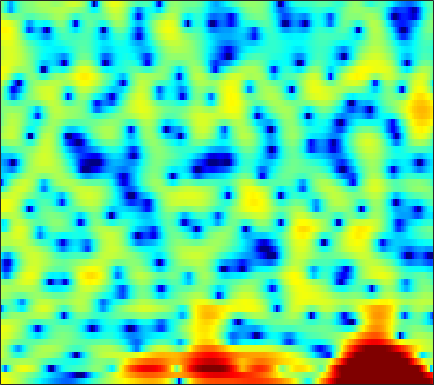

Values plotted in this chart, from the file beside it:
5.1006, 4.9116, 4.6119, 4.2589, 3.9569, 3.5082, 3.0171, 2.6192, 2.0304, 1.3875, 0.6924, 0.13387, -0.66131, -1.4673, -2.0835, -2.9433, -3.8087, -4.4176, -5.2153, -5.9893, -6.6914, -7.2028, -7.9251, -8.582
4.495, 4.183, 3.784, 3.421, 3.172, 2.862, 2.568, 2.35, 2.033, 1.687, 1.302, 0.9756, 0.4813, -0.0676, -0.5182, -1.169, -1.87, -2.423, -3.196, -3.99, -4.782, -5.369, -6.141, -6.878
-2.561, -6.667, -10.97, -6.081, -2.862, 0.01123, 1.862, 2.818, 3.689, 4.205, 4.433, 4.436, 4.232, 3.796, 3.32, 2.483, 1.38, 0.3698, -1.339, -3.507, -6.395, -9.407, -15.93, -37.74
1.759, 1.26, 0.8221, 0.6418, 0.6574, 0.8176, 1.047, 1.222, 1.435, 1.607, 1.707, 1.732, 1.692, 1.565, 1.403, 1.088, 0.6664, 0.2845, -0.3004, -0.9358, -1.578, -2.041, -2.558, -2.921
3.037, 2.392, 1.441, 0.3657, -0.5056, -1.701, -2.827, -3.467, -3.831, -3.527, -2.739, -2.03, -1.079, -0.2351, 0.2827, 0.8283, 1.21, 1.4, 1.546, 1.578, 1.506, 1.38, 1.166, 0.8755
2.908, 2.203, 1.034, -0.4396, -1.778, -3.925, -6.464, -8.309, -9.382, -8.024, -5.829, -4.337, -2.707, -1.434, -0.679, 0.1245, 0.7311, 1.085, 1.442, 1.692, 1.853, 1.906, 1.903, 1.815
3.108, 2.753, 2.192, 1.55, 1.038, 0.348, -0.295, -0.7094, -1.151, -1.443, -1.598, -1.649, -1.657, -1.621, -1.583, -1.501, -1.38, -1.254, -1.048, -0.8097, -0.5414, -0.3422, -0.1008, 0.09939
4.144, 3.964, 3.654, 3.268, 2.935, 2.438, 1.885, 1.434, 0.7796, 0.06178, -0.7465, -1.42, -2.424, -3.544, -4.434, -5.567, -6.402, -6.625, -6.267, -5.372, -4.264, -3.453, -2.488, -1.698
4.425, 4.303, 4.084, 3.802, 3.549, 3.15, 2.666, 2.241, 1.571, 0.7534, -0.2525, -1.163, -2.652, -4.595, -6.474, -9.887, -14.76, -17.31, -13.38, -9.203, -6.418, -4.931, -3.475, -2.457
2.861, 2.773, 2.681, 2.599, 2.527, 2.393, 2.196, 2.001, 1.67, 1.26, 0.7651, 0.3433, -0.2865, -0.9653, -1.476, -2.096, -2.534, -2.68, -2.641, -2.386, -2.044, -1.817, -1.63, -1.623
-1.927, -1.635, -0.9309, -0.2152, 0.2019, 0.5628, 0.712, 0.7343, 0.6986, 0.6602, 0.684, 0.7571, 0.9144, 1.124, 1.286, 1.498, 1.671, 1.774, 1.849, 1.828, 1.687, 1.466, 0.9792, 0.2028
-11.97, -7.848, -4.526, -2.768, -2.123, -1.953, -2.437, -3.18, -4.515, -5.654, -5.513, -4.419, -2.48, -0.6726, 0.4487, 1.633, 2.492, 2.954, 3.368, 3.558, 3.531, 3.374, 2.978, 2.366
-0.8428, -0.9728, -1.042, -1.184, -1.45, -2.124, -3.298, -4.598, -6.948, -9.528, -9.652, -7.646, -4.653, -2.28, -0.9288, 0.4259, 1.384, 1.88, 2.308, 2.518, 2.546, 2.474, 2.28, 1.996
1.64, 1.391, 1.083, 0.7604, 0.5061, 0.1256, -0.2878, -0.598, -0.9437, -1.132, -1.075, -0.8746, -0.4575, 0.01713, 0.3475, 0.6929, 0.8844, 0.9303, 0.8392, 0.6225, 0.3127, 0.05129, -0.3104, -0.6317
2.075, 1.876, 1.661, 1.522, 1.461, 1.435, 1.466, 1.517, 1.61, 1.715, 1.819, 1.882, 1.918, 1.86, 1.729, 1.415, 0.898, 0.3725, -0.5245, -1.64, -2.89, -3.84, -4.92, -5.607
0.4778, 0.09985, -0.1932, -0.1559, 0.08318, 0.6182, 1.28, 1.794, 2.439, 2.99, 3.403, 3.609, 3.72, 3.62, 3.386, 2.829, 1.934, 1, -0.6777, -3.027, -6.404, -10.11, -18.56, -19.96
-5.627, -7.751, -10.11, -9.534, -7.462, -4.564, -2.133, -0.6308, 1.006, 2.296, 3.269, 3.801, 4.259, 4.439, 4.387, 4.059, 3.429, 2.737, 1.525, -0.007988, -1.79, -3.162, -4.704, -5.5
-9.748, -12.04, -14.43, -13.98, -11.99, -8.825, -5.929, -4.037, -1.88, -0.1408, 1.224, 2.022, 2.808, 3.294, 3.479, 3.501, 3.303, 3.022, 2.487, 1.835, 1.115, 0.5731, -0.09072, -0.6322
-10.13, -12.82, -16.9, -17.97, -15.12, -10.82, -7.365, -5.239, -2.919, -1.073, 0.3694, 1.219, 2.081, 2.662, 2.937, 3.115, 3.097, 2.982, 2.713, 2.331, 1.877, 1.505, 0.9947, 0.4918
-5.549, -7.141, -8.953, -9.318, -8.346, -6.242, -4.107, -2.68, -1.049, 0.2679, 1.3, 1.901, 2.493, 2.878, 3.039, 3.109, 3.018, 2.859, 2.552, 2.139, 1.633, 1.204, 0.5584, -0.1524
0.1394, -0.3065, -0.6956, -0.7755, -0.6362, -0.2258, 0.3407, 0.8085, 1.408, 1.916, 2.295, 2.48, 2.592, 2.55, 2.428, 2.16, 1.806, 1.492, 1.02, 0.5, -0.09945, -0.6249, -1.461, -2.521
2.435, 2.214, 2.041, 2.003, 2.06, 2.217, 2.418, 2.562, 2.697, 2.731, 2.616, 2.421, 1.994, 1.37, 0.7858, -0.1132, -1.03, -1.659, -2.316, -2.734, -2.99, -3.201, -3.612, -4.367
2.109, 1.862, 1.821, 2.07, 2.378, 2.828, 3.226, 3.437, 3.556, 3.463, 3.115, 2.663, 1.776, 0.4967, -0.7652, -2.998, -5.96, -8.571, -10.87, -9.302, -6.799, -5.361, -4.177, -3.609
-3.67, -5.114, -4.231, -1.689, 0.01613, 1.741, 2.886, 3.429, 3.803, 3.809, 3.491, 3.044, 2.161, 0.9441, -0.2391, -2.232, -4.768, -6.766, -8.233, -7.06, -4.878, -3.463, -2.057, -1.151
-4.427, -5.949, -4.985, -2.364, -0.6659, 0.9718, 1.971, 2.386, 2.583, 2.432, 2.017, 1.589, 0.9042, 0.1842, -0.3634, -0.9722, -1.484, -1.716, -1.793, -1.576, -1.143, -0.7621, -0.2519, 0.1461
2.167, 1.95, 1.883, 2.02, 2.162, 2.275, 2.182, 1.945, 1.342, 0.4344, -0.7506, -1.734, -2.947, -3.717, -3.829, -3.448, -2.781, -2.266, -1.625, -1.084, -0.6445, -0.3904, -0.1817, -0.07771
4.619, 4.514, 4.347, 4.126, 3.903, 3.479, 2.852, 2.182, 0.9357, -0.8487, -3.424, -6.194, -12.2, -23.45, -14.57, -8.457, -5.312, -3.809, -2.451, -1.603, -1.129, -0.9726, -1, -1.278
4.526, 4.484, 4.407, 4.275, 4.118, 3.789, 3.272, 2.731, 1.77, 0.4927, -1.092, -2.422, -4.088, -5.097, -5.127, -4.444, -3.572, -2.993, -2.424, -2.092, -2.005, -2.094, -2.42, -3.118
2.046, 2.161, 2.449, 2.784, 3.009, 3.207, 3.23, 3.131, 2.837, 2.37, 1.759, 1.238, 0.5265, -0.149, -0.6356, -1.269, -1.865, -2.312, -2.911, -3.413, -3.662, -3.725, -3.749, -3.894
-4.653, -3.661, -1.867, -0.1995, 0.8195, 1.888, 2.651, 3.038, 3.333, 3.41, 3.276, 3.05, 2.566, 1.87, 1.192, -0.03742, -1.695, -3.351, -6.193, -9.523, -10.45, -8.609, -5.875, -3.885
-14.64, -10.28, -6.136, -3.437, -1.979, -0.484, 0.6679, 1.344, 2.05, 2.539, 2.822, 2.889, 2.759, 2.347, 1.843, 0.8418, -0.6252, -2.079, -4.548, -7.19, -7.802, -6.378, -3.919, -1.966
-6.942, -6.77, -6.211, -5.478, -4.864, -4.003, -3.074, -2.322, -1.292, -0.3235, 0.5069, 0.9974, 1.461, 1.682, 1.674, 1.5, 1.131, 0.784, 0.3055, -0.04513, -0.1246, 0.01169, 0.3663, 0.8317
-7.41, -7.791, -8.477, -9.352, -10, -10.5, -9.732, -8.311, -6.02, -3.881, -2.108, -1.025, 0.1147, 0.9588, 1.411, 1.83, 2.084, 2.187, 2.265, 2.305, 2.315, 2.325, 2.32, 2.293
-8.755, -9.037, -9.99, -11.92, -14.47, -20.61, -19.91, -13.96, -8.922, -5.621, -3.267, -1.905, -0.4807, 0.6081, 1.267, 1.94, 2.437, 2.711, 2.97, 3.118, 3.164, 3.132, 3.002, 2.748
-8.034, -7.524, -7.255, -7.346, -7.474, -7.449, -6.893, -6.101, -4.77, -3.372, -2.097, -1.252, -0.2582, 0.5716, 1.106, 1.746, 2.274, 2.607, 2.942, 3.147, 3.224, 3.176, 2.974, 2.594
-4.409, -3.8, -3.2, -2.767, -2.509, -2.224, -1.947, -1.721, -1.43, -1.156, -0.9066, -0.7246, -0.4631, -0.1091, 0.2213, 0.7604, 1.373, 1.826, 2.359, 2.751, 2.947, 2.953, 2.745, 2.301
-0.43, 0.01333, 0.496, 0.8521, 1.017, 1.102, 1.015, 0.822, 0.3915, -0.2838, -1.2, -2.019, -3.127, -3.759, -3.563, -2.525, -1.056, 0.001949, 1.203, 2.084, 2.607, 2.776, 2.689, 2.234
1.332, 1.823, 2.353, 2.691, 2.803, 2.757, 2.45, 2.015, 1.117, -0.2417, -2.261, -4.441, -9.051, -20.61, -19.66, -8.818, -4.362, -2.237, -0.2563, 1.072, 1.917, 2.263, 2.376, 2.059
0.4759, 1.213, 1.97, 2.463, 2.665, 2.693, 2.446, 2.075, 1.305, 0.229, -1.141, -2.316, -3.885, -5.003, -5.166, -4.592, -3.478, -2.543, -1.349, -0.3148, 0.5211, 0.9831, 1.338, 1.382
-0.7707, 0.1997, 1.174, 1.829, 2.137, 2.292, 2.193, 1.968, 1.47, 0.7551, -0.1255, -0.8718, -1.899, -2.925, -3.584, -4.263, -4.537, -4.359, -3.625, -2.516, -1.311, -0.4897, 0.3603, 0.9335
-0.9198, -0.007243, 0.8915, 1.485, 1.754, 1.926, 1.897, 1.753, 1.406, 0.873, 0.1292, -0.5965, -1.821, -3.462, -5.113, -8.118, -12.36, -14.5, -10.66, -6.245, -3.237, -1.621, -0.04522, 1.008
-0.4204, 0.03295, 0.419, 0.621, 0.673, 0.6836, 0.637, 0.5657, 0.4098, 0.1704, -0.2185, -0.6394, -1.449, -2.571, -3.73, -5.558, -7.397, -7.848, -6.464, -4.051, -1.898, -0.5956, 0.7304, 1.614
-0.08294, -0.3611, -0.9032, -1.56, -2.022, -2.492, -2.639, -2.525, -2.171, -1.736, -1.333, -1.095, -0.908, -0.8503, -0.8714, -0.9232, -0.8506, -0.6557, -0.1789, 0.4986, 1.225, 1.739, 2.252, 2.549
0.0002297, -1.125, -3.097, -5.692, -8.019, -10.88, -11.12, -9.568, -7.188, -5.171, -3.5, -2.454, -1.262, -0.3197, 0.2997, 0.9577, 1.528, 1.898, 2.365, 2.765, 3.105, 3.275, 3.379, 3.293
0.5995, -0.8694, -3.44, -6.958, -10.28, -15.07, -15.84, -14.07, -11.45, -8.912, -6.399, -4.644, -2.632, -1.002, -0.05443, 0.9651, 1.708, 2.14, 2.584, 2.904, 3.133, 3.233, 3.286, 3.184
2.604, 1.505, -0.297, -2.501, -4.4, -7.26, -10.81, -14.63, -23.84, -15.51, -8.965, -5.94, -3.178, -1.329, -0.3689, 0.4718, 0.9272, 1.114, 1.222, 1.324, 1.465, 1.641, 1.885, 2.097
4.724, 4.173, 3.173, 1.896, 0.7481, -0.9707, -2.859, -4.151, -5.113, -4.638, -3.226, -2.104, -0.8923, -0.171, 0.06409, -0.09072, -0.7137, -1.471, -2.668, -3.608, -3.628, -3.007, -1.856, -0.7825
4.64, 4.603, 4.337, 3.875, 3.436, 2.761, 2.089, 1.641, 1.199, 0.9544, 0.8445, 0.7878, 0.617, 0.2219, -0.3292, -1.478, -3.311, -5.355, -9.662, -19.19, -19.21, -11.86, -7.502, -5.299
3.387, 3.695, 3.899, 3.907, 3.815, 3.578, 3.268, 2.997, 2.609, 2.199, 1.752, 1.376, 0.7679, 0.01794, -0.692, -1.828, -3.231, -4.427, -6.07, -7.367, -7.838, -7.627, -7.098, -6.703
2.588, 3.019, 3.407, 3.595, 3.625, 3.536, 3.324, 3.097, 2.713, 2.248, 1.712, 1.258, 0.589, -0.1554, -0.7639, -1.623, -2.509, -3.167, -3.986, -4.682, -5.191, -5.475, -5.78, -6.088
2.575, 2.993, 3.372, 3.563, 3.586, 3.482, 3.227, 2.952, 2.49, 1.932, 1.298, 0.7852, 0.07836, -0.6596, -1.206, -1.942, -2.653, -3.159, -3.777, -4.305, -4.733, -4.987, -5.221, -5.394
3.262, 3.615, 3.901, 3.992, 3.933, 3.692, 3.276, 2.858, 2.176, 1.381, 0.5119, -0.1552, -1.03, -1.853, -2.416, -3.113, -3.778, -4.254, -4.859, -5.378, -5.761, -5.9, -5.872, -5.629
4.384, 4.643, 4.804, 4.744, 4.561, 4.114, 3.446, 2.79, 1.708, 0.4076, -1.056, -2.18, -3.571, -4.583, -5.09, -5.503, -5.891, -6.321, -7.167, -8.33, -9.447, -9.814, -9.22, -7.695
5.22, 5.371, 5.39, 5.195, 4.903, 4.314, 3.454, 2.598, 1.115, -0.8823, -3.603, -6.305, -10.92, -13.68, -11.88, -9.162, -7.775, -7.574, -8.376, -10.7, -15.94, -25.42, -16.34, -9.566
4.545, 4.567, 4.42, 4.119, 3.797, 3.259, 2.55, 1.882, 0.7173, -0.8676, -2.984, -4.981, -7.881, -9.268, -8.515, -6.712, -5.381, -4.843, -4.684, -4.951, -5.297, -5.278, -4.601, -3.344
1.938, 1.654, 1.059, 0.3885, -0.02455, -0.3516, -0.4229, -0.4137, -0.4774, -0.7123, -1.116, -1.478, -1.879, -2.065, -2.036, -1.776, -1.428, -1.176, -0.9039, -0.705, -0.5024, -0.3234, 0.01974, 0.4359
-0.6835, -1.732, -3.916, -7.068, -9.295, -8.947, -6.114, -4.31, -2.608, -1.538, -0.9058, -0.6, -0.3167, -0.1155, 0.05967, 0.2906, 0.5312, 0.7056, 0.9214, 1.101, 1.25, 1.349, 1.469, 1.576
0.01639, -1.152, -3.438, -6.562, -8.699, -8.491, -5.854, -4.101, -2.441, -1.394, -0.7504, -0.4343, -0.1494, 0.1108, 0.319, 0.6118, 0.9222, 1.137, 1.37, 1.521, 1.55, 1.499, 1.319, 1.081
